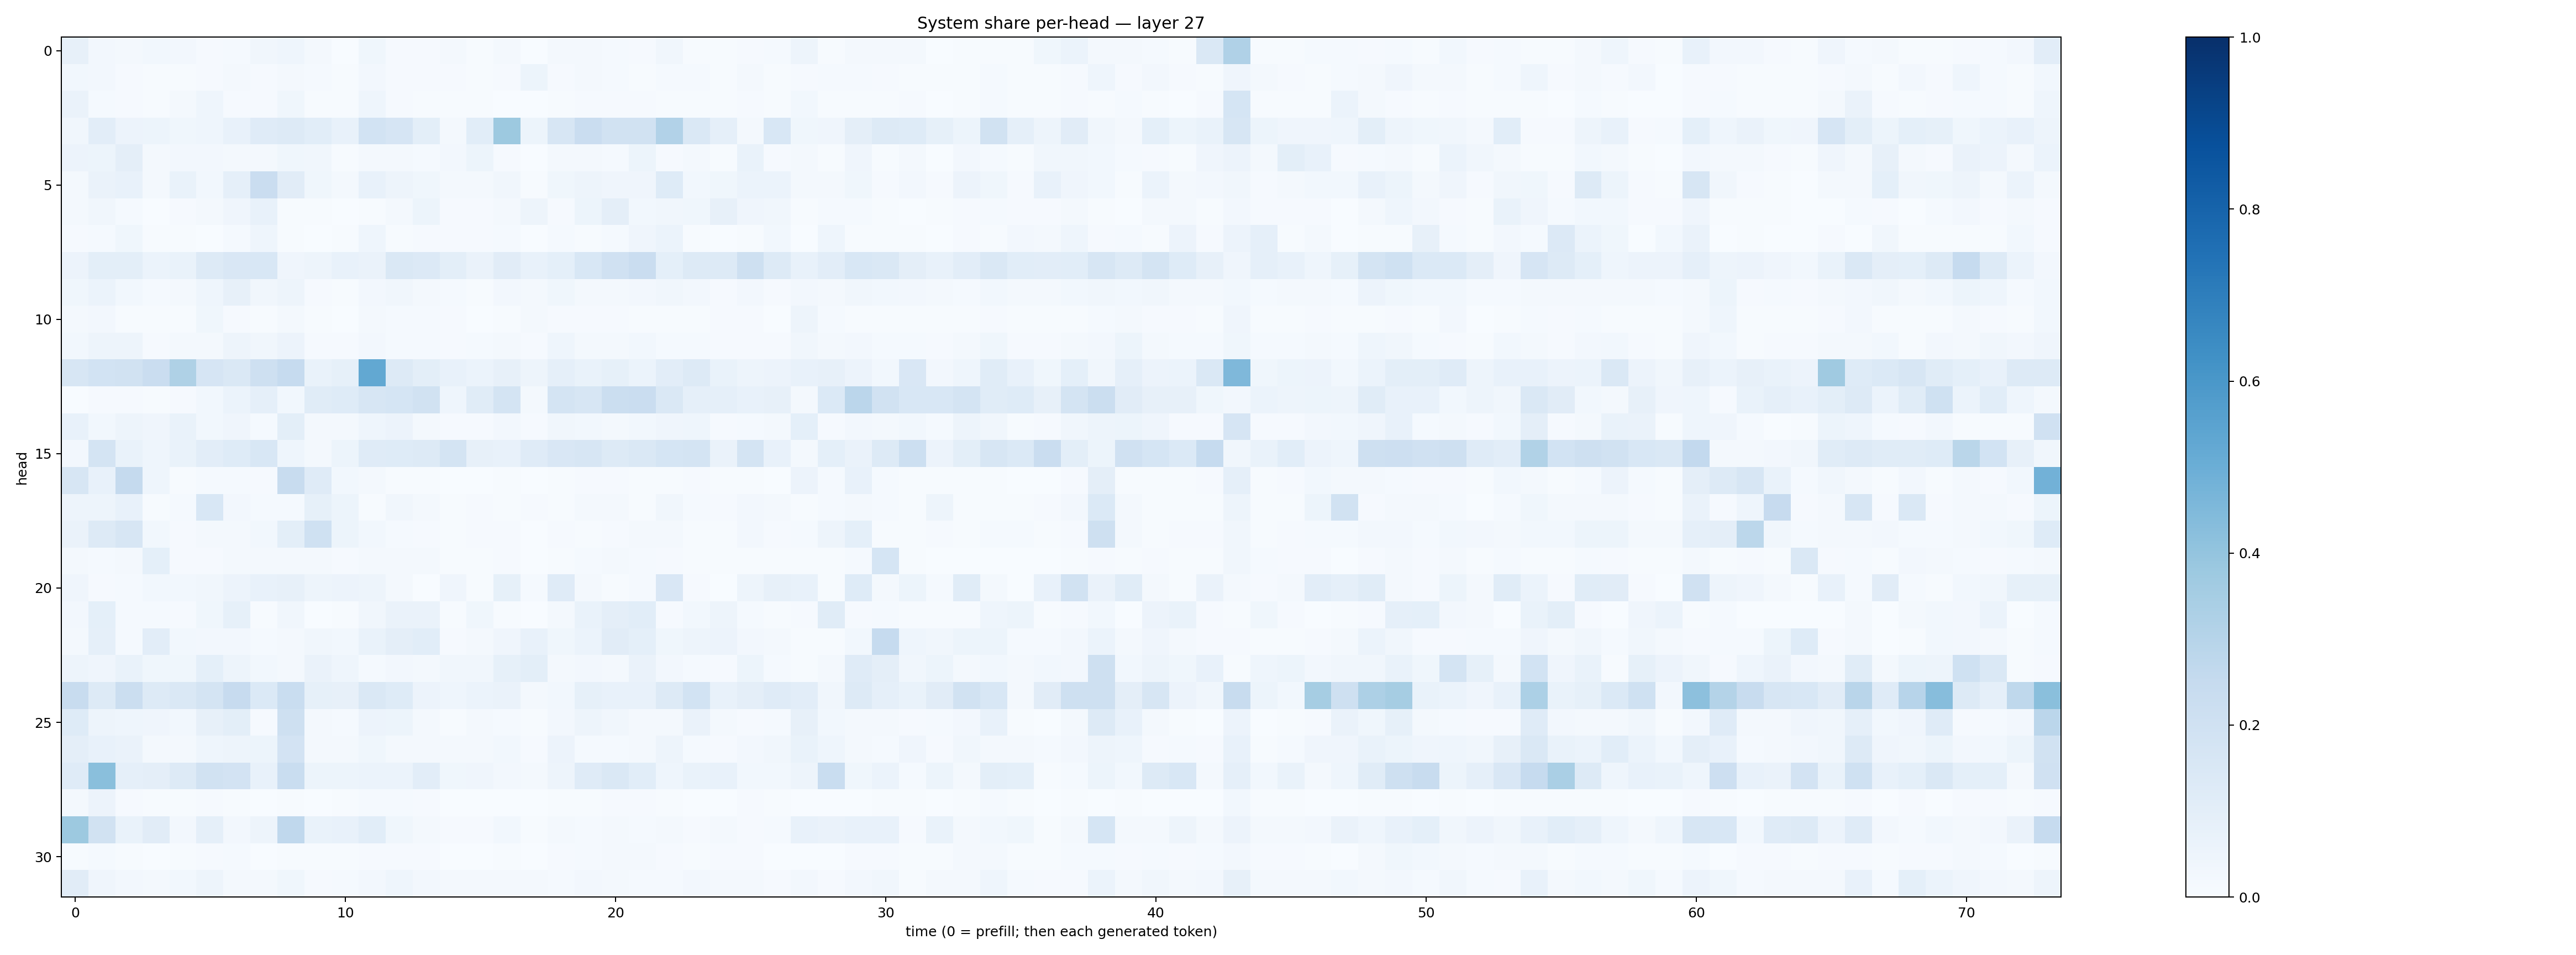

The table this chart was drawn from, first rows:
0.080649205, 0.027331786, 0.022224963, 0.029780367, 0.02388298, 0.011161001, 0.013673787, 0.031988196, 0.045802746, 0.01817546, 0.003552531, 0.036640685, 0.0113760745, 0.008783184, 0.017104933, 0.0049882485, 0.015629726, 0.0031324972, 0.023156017, 0.020985095, 0.013433534, 0.009407921, 0.03464917, 0.0054394826
0.02919, 0.02389, 0.01125, 0.007076, 0.005226, 0.008895, 0.02341, 0.009553, 0.0191, 0.01493, 0.004637, 0.02462, 0.01151, 0.01022, 0.01028, 0.005828, 0.00988, 0.05119, 0.009505, 0.02197, 0.01407, 0.006726, 0.01418, 0.01492
0.0643, 0.01314, 0.009299, 0.007376, 0.01992, 0.04632, 0.0106, 0.01018, 0.03768, 0.005488, 0.00482, 0.04485, 0.01053, 0.006559, 0.005473, 0.004924, 0.003857, 0.003094, 0.006908, 0.01056, 0.008114, 0.01136, 0.004795, 0.00648
0.03179, 0.102, 0.05702, 0.0511, 0.03816, 0.04673, 0.07238, 0.1187, 0.1257, 0.1067, 0.07583, 0.1858, 0.1654, 0.1, 0.02245, 0.1077, 0.3777, 0.0511, 0.1583, 0.2304, 0.192, 0.1888, 0.3102, 0.1483
0.05661, 0.05102, 0.0968, 0.0187, 0.02641, 0.02481, 0.02122, 0.02273, 0.03828, 0.03154, 0.0056, 0.01817, 0.01822, 0.01558, 0.02549, 0.05222, 0.01058, 0.003831, 0.02288, 0.01805, 0.01237, 0.0539, 0.008745, 0.01795
0.01638, 0.06533, 0.07532, 0.01828, 0.0694, 0.02743, 0.08682, 0.2289, 0.1123, 0.03586, 0.01803, 0.07146, 0.04805, 0.036, 0.01916, 0.019, 0.03303, 0.006883, 0.03894, 0.04963, 0.0419, 0.04174, 0.1243, 0.02807
0.01731, 0.03301, 0.01521, 0.003716, 0.01001, 0.02017, 0.04259, 0.07292, 0.006969, 0.005417, 0.003806, 0.006233, 0.01614, 0.0537, 0.009509, 0.009638, 0.01633, 0.05035, 0.008447, 0.05242, 0.09672, 0.02917, 0.03232, 0.0385
0.009232, 0.01472, 0.0353, 0.006289, 0.006988, 0.003641, 0.01448, 0.04308, 0.006256, 0.003, 0.005503, 0.04307, 0.006502, 0.01048, 0.008617, 0.008291, 0.01545, 0.003313, 0.01192, 0.007181, 0.01277, 0.0407, 0.059, 0.005908
0.0572, 0.1004, 0.09892, 0.05933, 0.06678, 0.1304, 0.1506, 0.1538, 0.04035, 0.04846, 0.07646, 0.06447, 0.1474, 0.1361, 0.09878, 0.0661, 0.1131, 0.07495, 0.09039, 0.1533, 0.1962, 0.2283, 0.09096, 0.1312
0.03831, 0.06169, 0.02748, 0.0151, 0.01994, 0.04583, 0.0798, 0.03167, 0.04733, 0.01104, 0.007602, 0.02381, 0.03223, 0.01853, 0.01418, 0.007739, 0.02592, 0.02287, 0.03576, 0.02307, 0.02125, 0.02404, 0.03294, 0.02503
0.01576, 0.02472, 0.006676, 0.004852, 0.006538, 0.03889, 0.009217, 0.007115, 0.01988, 0.005928, 0.003407, 0.01579, 0.01354, 0.01316, 0.0115, 0.002369, 0.005078, 0.01833, 0.01143, 0.01145, 0.01078, 0.006549, 0.00519, 0.007386
0.02909, 0.05073, 0.04877, 0.008066, 0.01691, 0.01849, 0.04814, 0.03182, 0.05526, 0.008487, 0.008812, 0.02483, 0.01512, 0.01484, 0.008597, 0.01213, 0.01961, 0.01019, 0.04302, 0.02144, 0.02134, 0.02788, 0.01403, 0.01301
0.1637, 0.1874, 0.1917, 0.2283, 0.3208, 0.1654, 0.147, 0.2092, 0.2483, 0.06892, 0.08549, 0.5238, 0.128, 0.101, 0.07442, 0.05913, 0.07825, 0.04945, 0.08913, 0.06938, 0.08314, 0.06226, 0.1017, 0.129
0.002211, 0.008974, 0.00815, 0.007244, 0.01153, 0.0288, 0.05881, 0.08648, 0.03068, 0.1142, 0.1212, 0.1592, 0.1705, 0.1881, 0.04449, 0.1149, 0.175, 0.02239, 0.174, 0.1633, 0.2254, 0.23, 0.1437, 0.08633
0.07159, 0.03057, 0.0474, 0.03957, 0.06964, 0.0291, 0.04, 0.01485, 0.1009, 0.01596, 0.01898, 0.04404, 0.05559, 0.01809, 0.01017, 0.01071, 0.02566, 0.00949, 0.0342, 0.02979, 0.01813, 0.02817, 0.03973, 0.04548
0.02354, 0.1774, 0.06798, 0.04497, 0.06777, 0.1052, 0.1241, 0.1548, 0.04385, 0.02289, 0.05219, 0.121, 0.1236, 0.1277, 0.1786, 0.08034, 0.07298, 0.1197, 0.1495, 0.1586, 0.1278, 0.1444, 0.1693, 0.1793
0.1638, 0.07752, 0.2525, 0.04422, 0.006695, 0.01381, 0.01552, 0.01123, 0.2413, 0.1186, 0.0309, 0.01606, 0.006063, 0.004154, 0.00286, 0.002935, 0.005707, 0.001114, 0.005711, 0.008556, 0.01058, 0.004131, 0.00461, 0.0084
0.04761, 0.04992, 0.07033, 0.007723, 0.01289, 0.1524, 0.026, 0.0142, 0.0118, 0.08449, 0.05179, 0.007526, 0.03311, 0.01731, 0.00596, 0.008475, 0.00635, 0.008187, 0.00663, 0.01955, 0.01844, 0.007665, 0.03399, 0.01357
0.06398, 0.1276, 0.1592, 0.02886, 0.009195, 0.01838, 0.01987, 0.02819, 0.1002, 0.1996, 0.05375, 0.02774, 0.01464, 0.009327, 0.007572, 0.01079, 0.008723, 0.003187, 0.008575, 0.00775, 0.01126, 0.01621, 0.01639, 0.007711
0.01775, 0.01357, 0.01787, 0.09087, 0.007884, 0.009567, 0.022, 0.01969, 0.01672, 0.02149, 0.01087, 0.01887, 0.01835, 0.01895, 0.00496, 0.007646, 0.009495, 0.003774, 0.006043, 0.0122, 0.01661, 0.01289, 0.009937, 0.00556
0.04031, 0.0104, 0.01546, 0.02785, 0.03001, 0.03131, 0.05767, 0.07336, 0.08171, 0.04864, 0.05812, 0.04878, 0.01664, 0.003769, 0.04071, 0.006627, 0.08574, 0.01367, 0.1208, 0.01784, 0.005017, 0.01278, 0.1514, 0.01087
0.02534, 0.0926, 0.01266, 0.0146, 0.01114, 0.03587, 0.08543, 0.007662, 0.03131, 0.002692, 0.005916, 0.03435, 0.06322, 0.06607, 0.00579, 0.03558, 0.006823, 0.003644, 0.02226, 0.06709, 0.0938, 0.1075, 0.009781, 0.02855
0.01681, 0.08938, 0.01242, 0.1025, 0.03082, 0.02662, 0.02353, 0.01365, 0.01823, 0.0314, 0.02791, 0.06859, 0.09682, 0.1073, 0.007856, 0.02094, 0.04088, 0.07807, 0.03531, 0.06037, 0.1105, 0.09212, 0.03623, 0.04911
0.04765, 0.03924, 0.0688, 0.03871, 0.03593, 0.09101, 0.05056, 0.02751, 0.01575, 0.06326, 0.04362, 0.01204, 0.02412, 0.02317, 0.03364, 0.03483, 0.08317, 0.1008, 0.01922, 0.02397, 0.01844, 0.06467, 0.02714, 0.0147
0.2396, 0.1262, 0.2235, 0.1309, 0.1422, 0.1793, 0.2432, 0.1402, 0.2335, 0.08557, 0.07866, 0.1413, 0.1249, 0.05626, 0.04473, 0.05879, 0.0637, 0.01864, 0.03111, 0.08571, 0.07306, 0.07758, 0.1275, 0.1841
0.122, 0.04778, 0.04346, 0.04113, 0.02748, 0.07927, 0.09893, 0.01113, 0.2078, 0.0223, 0.01544, 0.05735, 0.05223, 0.01961, 0.006924, 0.01603, 0.01442, 0.004535, 0.02505, 0.04887, 0.03401, 0.01947, 0.01856, 0.06292
0.09455, 0.07328, 0.0662, 0.02343, 0.01992, 0.04559, 0.04789, 0.05216, 0.1809, 0.02044, 0.01658, 0.03544, 0.01739, 0.02032, 0.02193, 0.01649, 0.02823, 0.008296, 0.05683, 0.01457, 0.01489, 0.02238, 0.04787, 0.01437
0.1201, 0.424, 0.08713, 0.09665, 0.1284, 0.1903, 0.1833, 0.07103, 0.2317, 0.05403, 0.05346, 0.05901, 0.06173, 0.1049, 0.03782, 0.04123, 0.02357, 0.01728, 0.04768, 0.1182, 0.1423, 0.1084, 0.04344, 0.06644
0.01583, 0.05835, 0.008642, 0.005883, 0.004711, 0.01145, 0.007762, 0.00343, 0.005022, 0.002389, 0.006528, 0.01357, 0.01379, 0.01019, 0.002012, 0.003347, 0.002089, 0.002251, 0.005297, 0.005417, 0.008056, 0.009676, 0.004516, 0.002101
0.3782, 0.1918, 0.06981, 0.1105, 0.02514, 0.08908, 0.02617, 0.04896, 0.2673, 0.06882, 0.07746, 0.1066, 0.03811, 0.02236, 0.01165, 0.009458, 0.02886, 0.005175, 0.02069, 0.01507, 0.01976, 0.01376, 0.01783, 0.01013
0.004381, 0.0151, 0.006827, 0.003837, 0.007382, 0.008126, 0.01467, 0.001547, 0.003921, 0.006708, 0.006141, 0.009311, 0.007951, 0.01033, 0.003772, 0.003846, 0.004268, 0.001859, 0.009363, 0.01304, 0.01644, 0.02027, 0.009845, 0.00774
0.1133, 0.04141, 0.02619, 0.01928, 0.03015, 0.04776, 0.02013, 0.02025, 0.03742, 0.009986, 0.01404, 0.0255, 0.04443, 0.02514, 0.01785, 0.0176, 0.02015, 0.01764, 0.01326, 0.02483, 0.02283, 0.01179, 0.01537, 0.02693
